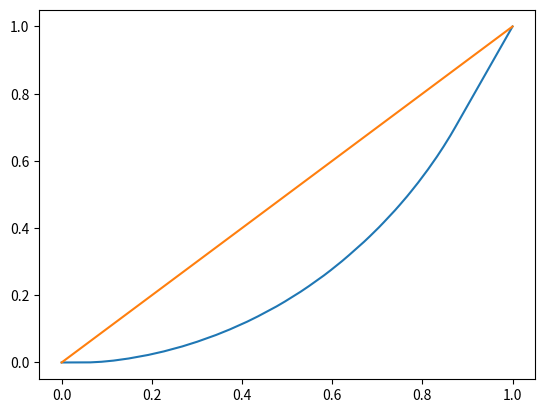

Source code (Python):
# matplotlib import
#from matplotlib import pyplot as plt


# https://gist.github.com/CMCDragonkai/c79b9a0883e31b327c88bfadb8b06fc4
import numpy as np
import matplotlib.pyplot as plt

# ensure your arr is sorted from lowest to highest values first!

interval = 2500
income_brackets = [num * interval for num in range(0, 42)]
income_count    = [13741,5769,6381,7767,10331,8119,9687,7787,9809,7245,8962,5738,9630,4392,8076,4344,7820,3581,5779,3689,7846,2934,4745,2541,5725,2372,3910,2009,3855,1817,3336,1620,3164,1410,2095,1208,2357,1073,1460,864,30928]

#income_brackets = [5, 10, 20]
#income_count    = [14, 17, 1100]

arr = []
for bracket, count in zip(income_brackets, income_count):
    temp_arr = [bracket] * count
    arr += temp_arr
    
print(income_brackets)
#arr.sort()

arr = np.array(arr)

def gini(arr):
    count = arr.size
    coefficient = 2 / count
    indexes = np.arange(1, count + 1)
    weighted_sum = (indexes * arr).sum()
    total = arr.sum()
    constant = (count + 1) / count
    return coefficient * weighted_sum / total - constant

def lorenz(arr):
    # this divides the prefix sum by the total sum
    # this ensures all the values are between 0 and 1.0
    scaled_prefix_sum = arr.cumsum() / arr.sum()
    # this prepends the 0 value (because 0% of all people have 0% of all wealth)
    return np.insert(scaled_prefix_sum, 0, 0)

# show the gini index!
print(gini(arr))

lorenz_curve = lorenz(arr)

# we need the X values to be between 0.0 to 1.0
plt.plot(np.linspace(0.0, 1.0, lorenz_curve.size), lorenz_curve)
# plot the straight line perfect equality curve
plt.plot([0,1], [0,1])
plt.show()